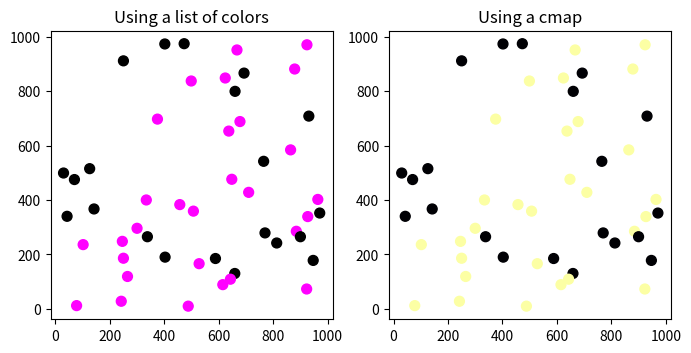

Here is the Python script that generated this plot:
"""
To see the different colormaps
https://matplotlib.org/examples/color/colormaps_reference.html
"""

import matplotlib.pyplot as plt
from matplotlib import cm
import numpy as np

x = np.random.randint(1000, size=50)
y = np.random.randint(1000, size=50)
n = x.size

master_list = np.array(["black","magenta","blue"])

fig = plt.figure(figsize=(8,8))
ax1 = fig.add_subplot(1,2,1)
ax2 = fig.add_subplot(1,2,2)

colors = np.zeros(n,dtype='int')
colors[((x+y)%2)==0] = 1

## plot with a corresponding iterable of explicit colors
color_list = [master_list[c] for c in colors]
ax1.scatter(x,y,s=50,c=color_list)
ax1.set_aspect('equal')
ax1.set_title("Using a list of colors")

## plot with a cmap
s = ax2.scatter(x,y,s=50,c=colors,cmap='inferno')
ax2.set_aspect('equal')
ax2.set_title("Using a cmap")

plt.show()
